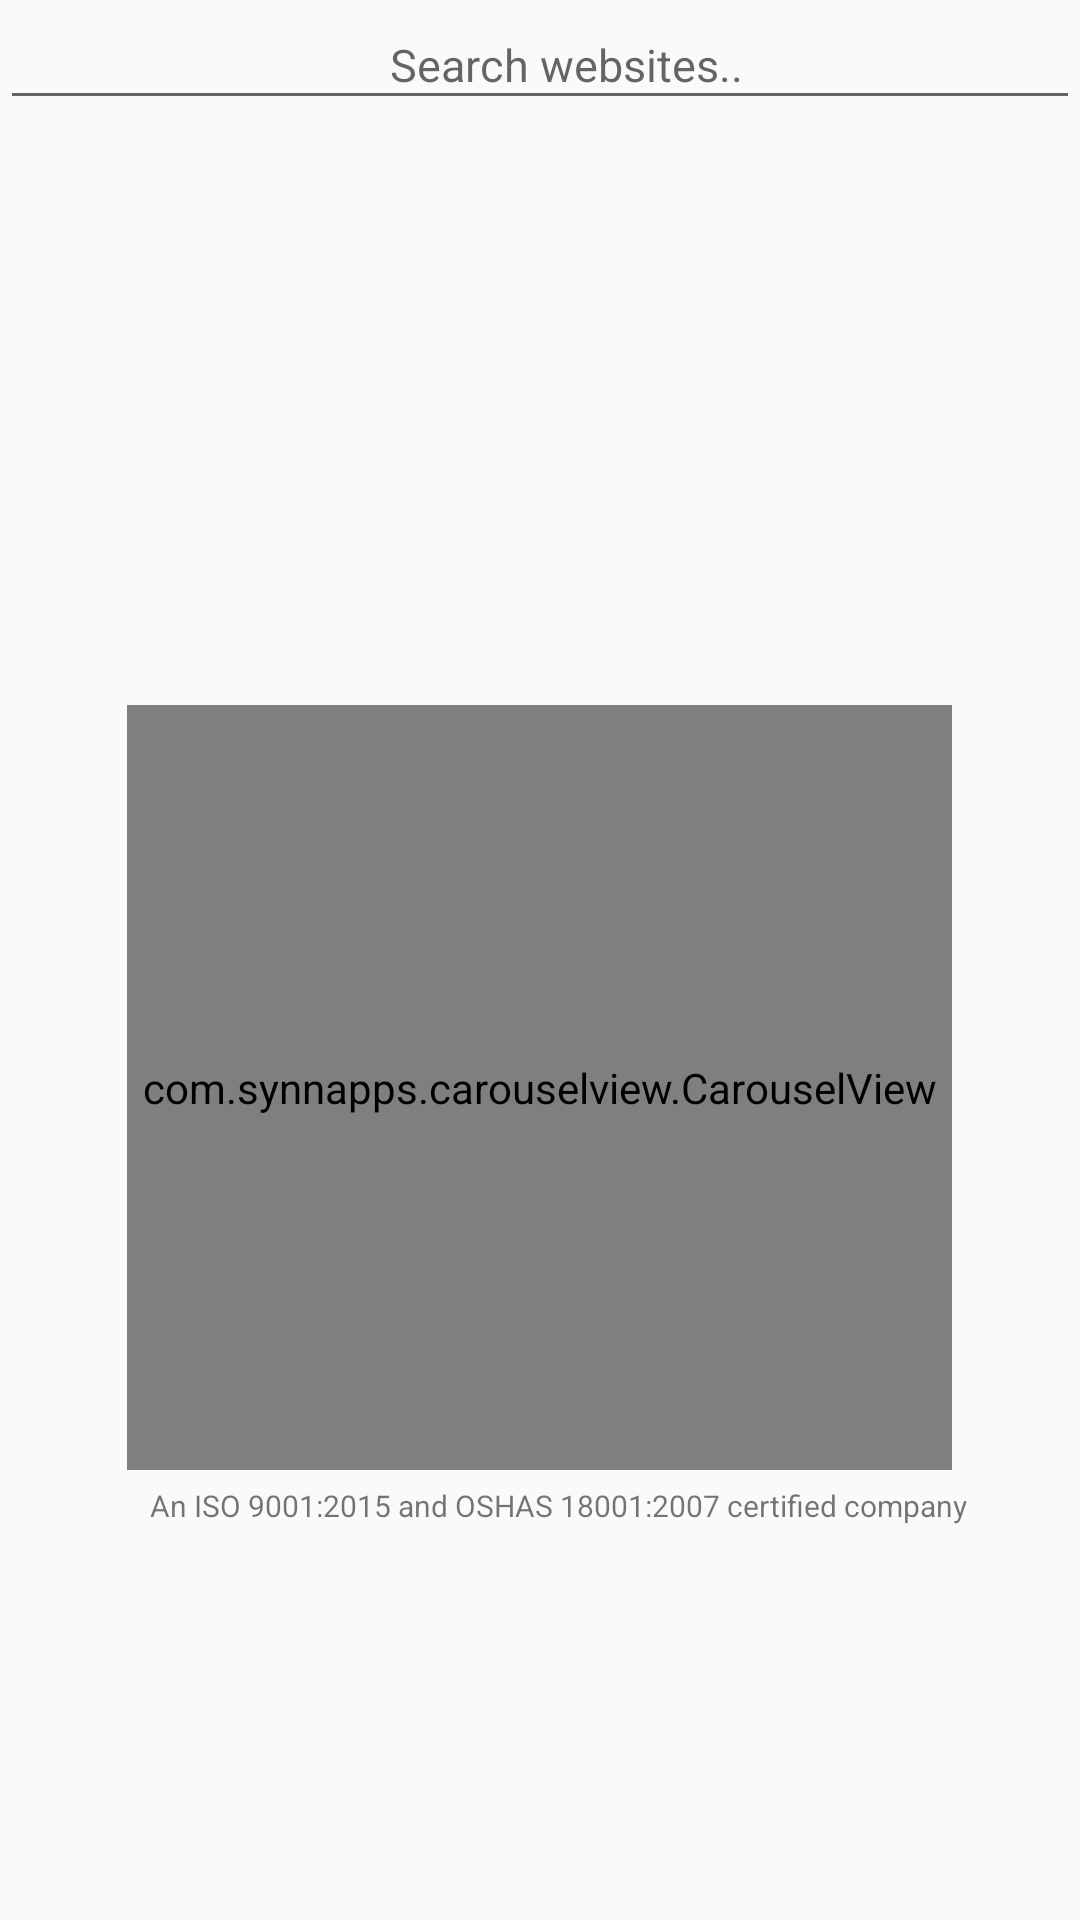

Write the Android layout XML for this screen, with the resource values it uses.
<!-- AndroidManifest.xml: application theme AppTheme -->
<!-- res/layout/content_main.xml -->
<?xml version="1.0" encoding="utf-8"?>
<LinearLayout xmlns:android="http://schemas.android.com/apk/res/android"
    xmlns:app="http://schemas.android.com/apk/res-auto"
    xmlns:tools="http://schemas.android.com/tools"
    android:layout_width="match_parent"
    android:layout_height="match_parent"
    app:layout_behavior="@string/appbar_scrolling_view_behavior"
    tools:context="com.prakriti.myvacker.MainActivity"
    tools:showIn="@layout/app_bar_main"
    android:orientation="vertical">


    <EditText android:id="@+id/inputSearch"
        android:layout_width="fill_parent"
        android:layout_height="40dp"
        android:layout_gravity="center"
        android:paddingLeft="130dp"
        android:hint="Search websites.."
        android:textSize="15dp"
        android:inputType="textVisiblePassword"/>
    <ListView
        android:layout_width="match_parent"
        android:layout_height="195dp"
        android:id="@+id/websitelist"
        android:paddingLeft="20dp"
        android:paddingTop="16dp"
        android:fadeScrollbars="false"/>

    <com.synnapps.carouselview.CarouselView
        android:layout_width="275dp"
        android:paddingTop="10dp"
        android:paddingBottom="10dp"
        android:layout_gravity="center"
        android:layout_height="255dp"
        android:id="@+id/carouselview">
    </com.synnapps.carouselview.CarouselView>
    <TextView
        android:layout_width="match_parent"
        android:layout_height="match_parent"
        android:text="An ISO 9001:2015 and OSHAS 18001:2007 certified company"
        android:textSize="10dp"
        android:paddingTop="5dp"
        android:paddingLeft="50dp"/>




</LinearLayout>
<!-- res/layout/app_bar_main.xml (included above) -->
<?xml version="1.0" encoding="utf-8"?>
<android.support.design.widget.CoordinatorLayout xmlns:android="http://schemas.android.com/apk/res/android"
    xmlns:app="http://schemas.android.com/apk/res-auto"
    xmlns:tools="http://schemas.android.com/tools"
    android:layout_width="match_parent"
    android:layout_height="match_parent"
    tools:context="com.prakriti.myvacker.MainActivity">

    <android.support.design.widget.AppBarLayout
        android:layout_width="match_parent"
        android:layout_height="wrap_content"
        android:theme="@style/AppTheme.AppBarOverlay">

        <android.support.v7.widget.Toolbar
            android:id="@+id/toolbar"
            android:layout_width="match_parent"
            android:layout_height="55dp"
            android:background="?attr/colorPrimary"
            app:popupTheme="@style/AppTheme.PopupOverlay" />

    </android.support.design.widget.AppBarLayout>

    <include layout="@layout/content_main" />


</android.support.design.widget.CoordinatorLayout>
<!-- resources referenced by this layout -->
<resources>
  <style name="AppTheme.AppBarOverlay" parent="ThemeOverlay.AppCompat.Dark.ActionBar" />
  <style name="AppTheme.PopupOverlay" parent="ThemeOverlay.AppCompat.Light" />
  <style name="AppTheme" parent="Theme.AppCompat.Light.DarkActionBar">
          
          <item name="colorPrimary">@color/colorPrimary</item>
          <item name="colorPrimaryDark">@color/colorPrimaryDark</item>
          <item name="colorAccent">@color/colorAccent</item>
      </style>
  <color name="colorPrimary">#4CAF50</color>
  <color name="colorPrimaryDark">#388E3C</color>
  <color name="colorAccent">#8BC34A</color>
</resources>
